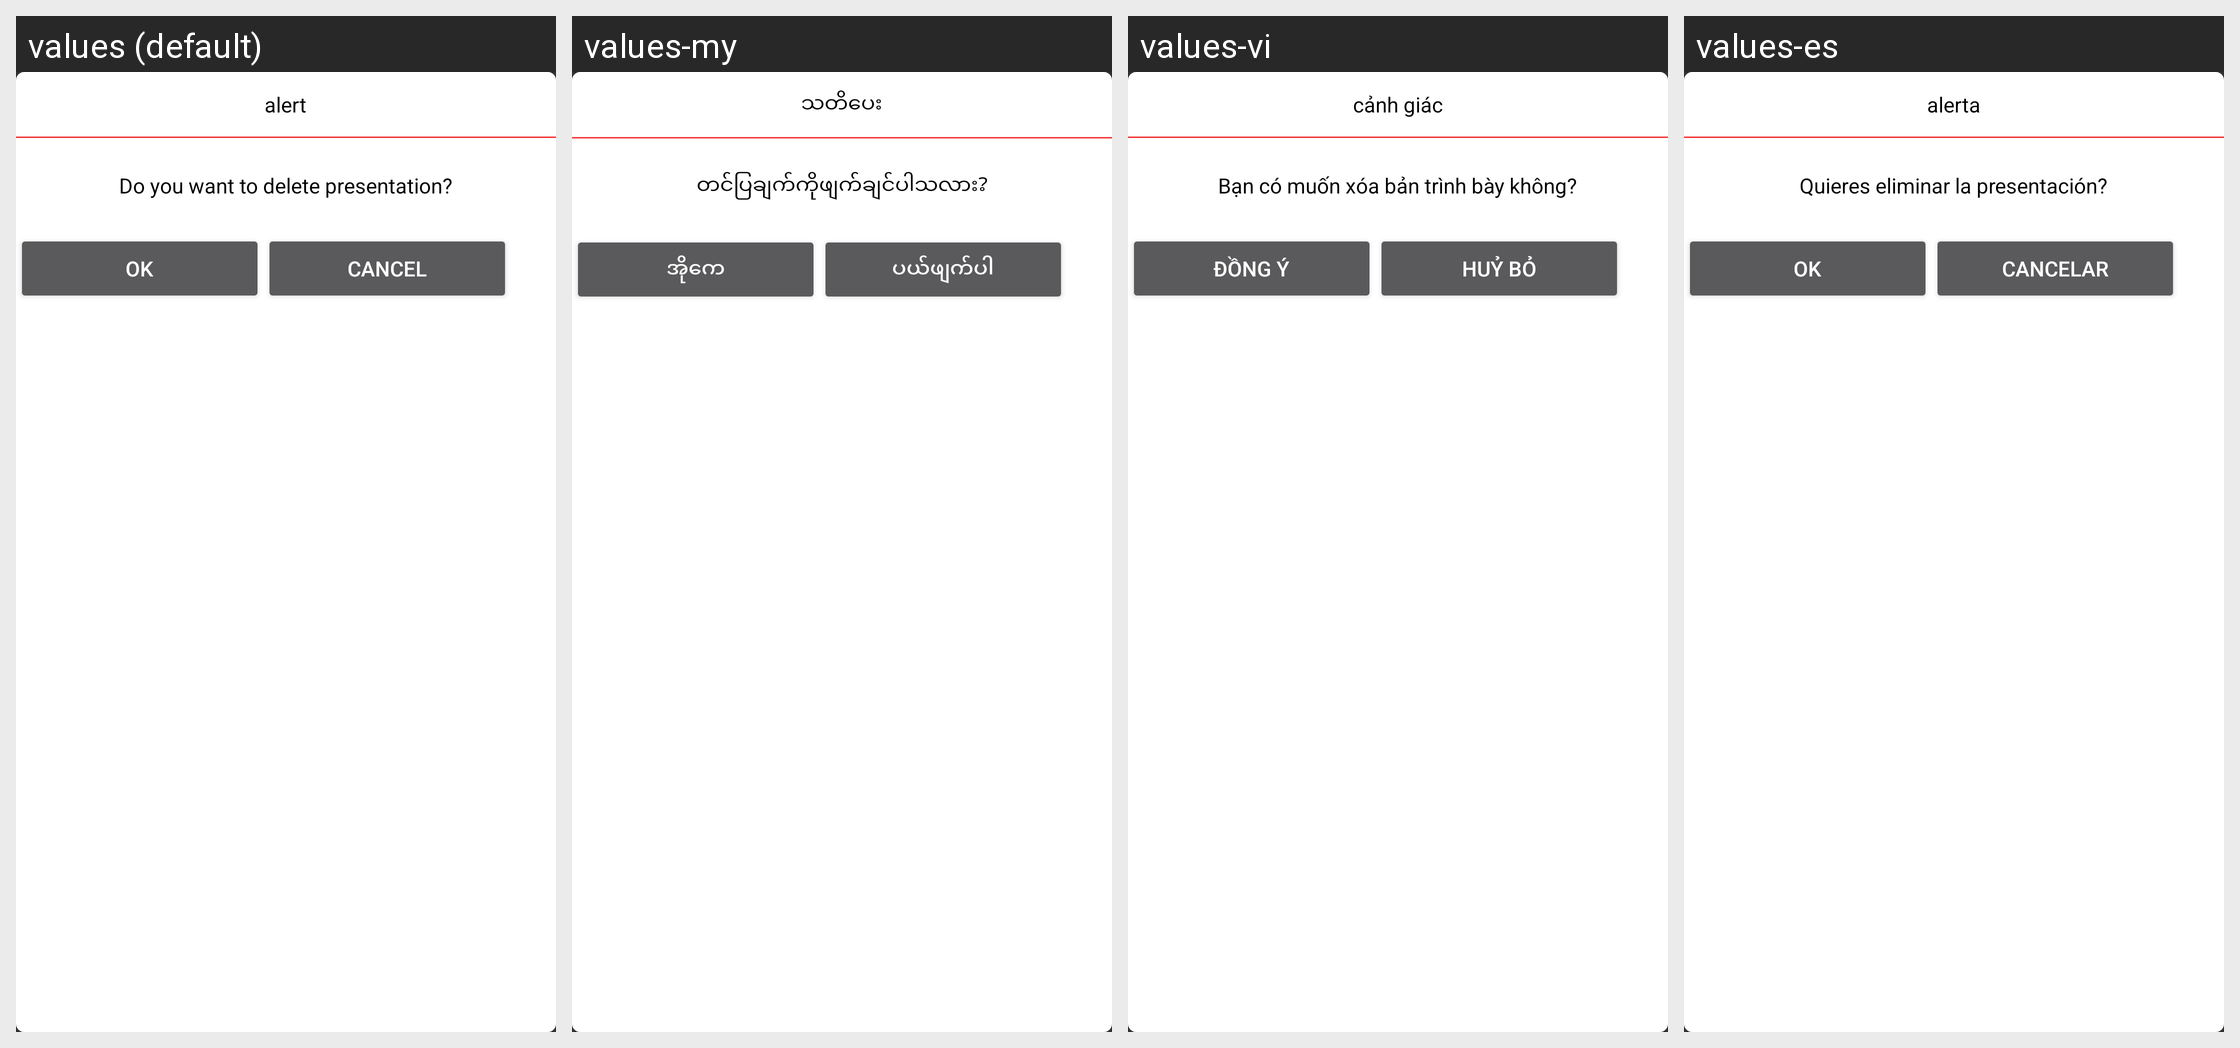

The Android screen above is rendered under several locales of the same app. Produce the string resources it draws, with the default and per-locale values.
Android screen res/layout/presentation_popup.xml rendered under 4 locales, left to right: values (default), values-my, values-vi, values-es. Device: Nexus 5 (rendered at 1080×1920; each locale shown at half size, 540×960, under a caption strip naming it); theme AppTheme.
Other locales in the repository, not shown: values-fr, values-pt, values-zh.
Strings drawn on this screen, with the default value and each locale's value (text and hints the layout hard-codes, and strings that could not be matched under every locale, appear in the picture but are not listed):

alert
  values: alert
  values-my: သတိပေး
  values-vi: cảnh giác
  values-es: alerta

delete_present
  values: Do you want to delete presentation?
  values-my: တင်ပြချက်ကိုဖျက်ချင်ပါသလား?
  values-vi: Bạn có muốn xóa bản trình bày không?
  values-es: Quieres eliminar la presentación?

ok
  values: Ok
  values-my: အိုကေ
  values-vi: Đồng ý
  values-es: Ok

cancel
  values: Cancel
  values-my: ပယ်ဖျက်ပါ
  values-vi: Huỷ bỏ
  values-es: Cancelar
